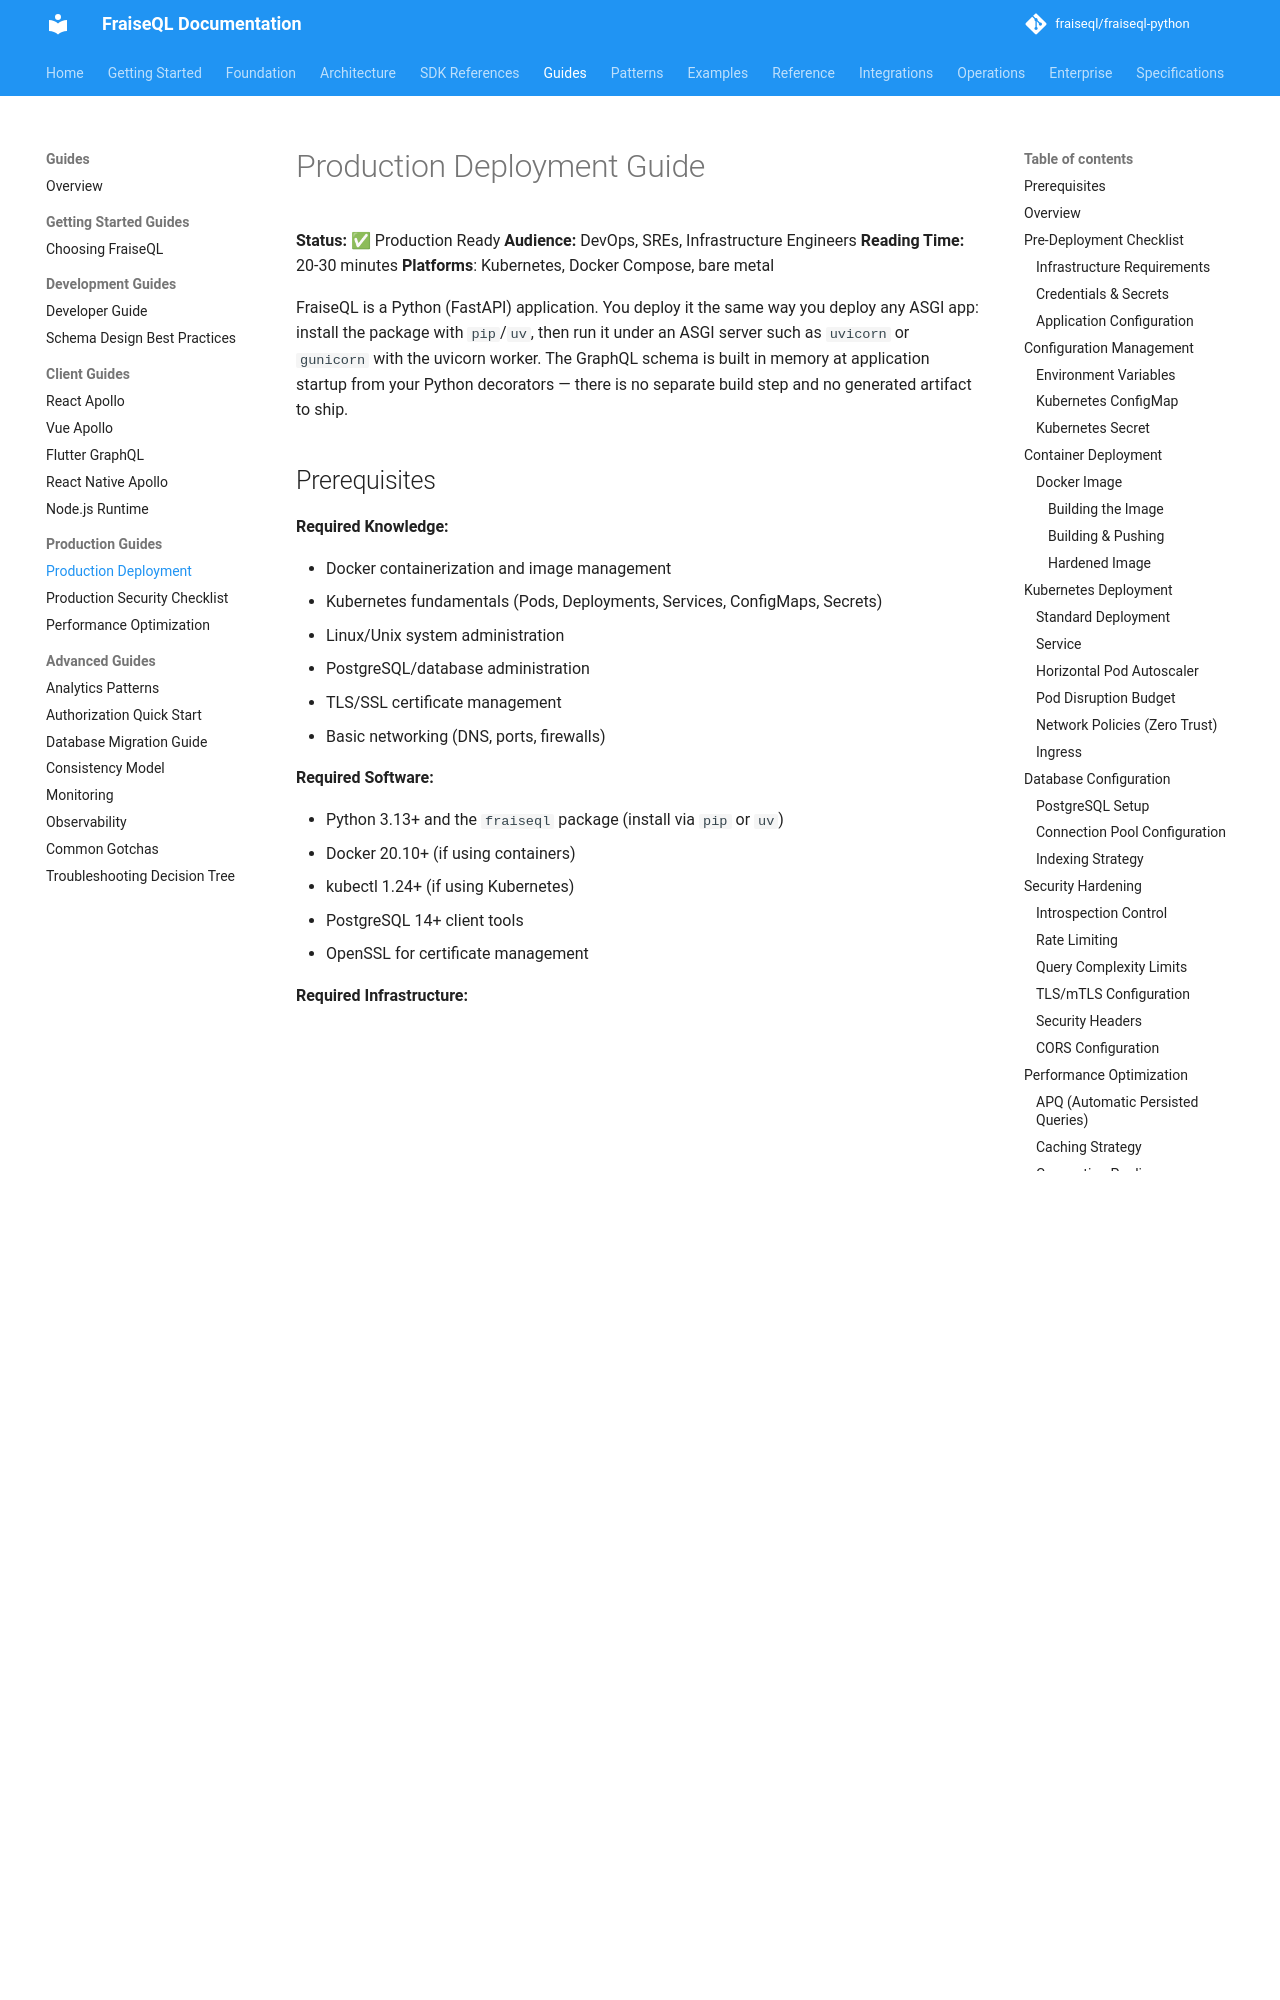

repository: fraiseql/fraiseql-python · page: guides/production-deployment/index.html · generator: mkdocs

---
title: Production Deployment Guide
description: Deploying the FraiseQL FastAPI application to production with Docker, Kubernetes, and PostgreSQL
keywords: ["deployment", "production", "kubernetes", "docker", "postgresql"]
tags: ["documentation", "guide"]
---

# Production Deployment Guide

**Status:** ✅ Production Ready
**Audience:** DevOps, SREs, Infrastructure Engineers
**Reading Time:** 20-30 minutes
**Platforms**: Kubernetes, Docker Compose, bare metal

FraiseQL is a Python (FastAPI) application. You deploy it the same way you deploy
any ASGI app: install the package with `pip`/`uv`, then run it under an ASGI server
such as `uvicorn` or `gunicorn` with the uvicorn worker. The GraphQL schema is built
in memory at application startup from your Python decorators — there is no separate
build step and no generated artifact to ship.

## Prerequisites

**Required Knowledge:**

- Docker containerization and image management
- Kubernetes fundamentals (Pods, Deployments, Services, ConfigMaps, Secrets)
- Linux/Unix system administration
- PostgreSQL/database administration
- TLS/SSL certificate management
- Basic networking (DNS, ports, firewalls)

**Required Software:**

- Python 3.13+ and the `fraiseql` package (install via `pip` or `uv`)
- Docker 20.10+ (if using containers)
- kubectl 1.24+ (if using Kubernetes)
- PostgreSQL 14+ client tools
- OpenSSL for certificate management

**Required Infrastructure:**

- PostgreSQL 14+ database (managed or self-hosted)
- Kubernetes cluster 1.24+ or Docker host
- Container registry (Docker Hub, AWS ECR, Google GCR, etc.)
- Domain name with DNS records
- TLS/SSL certificates

**Recommended Tools:**

- Helm 3+ (for Kubernetes package management)
- kube-ops (for operational dashboards)
- ArgoCD (for GitOps deployments)
- Prometheus + Grafana (for monitoring)

**Time Estimate:** 2-4 hours for initial deployment

---
